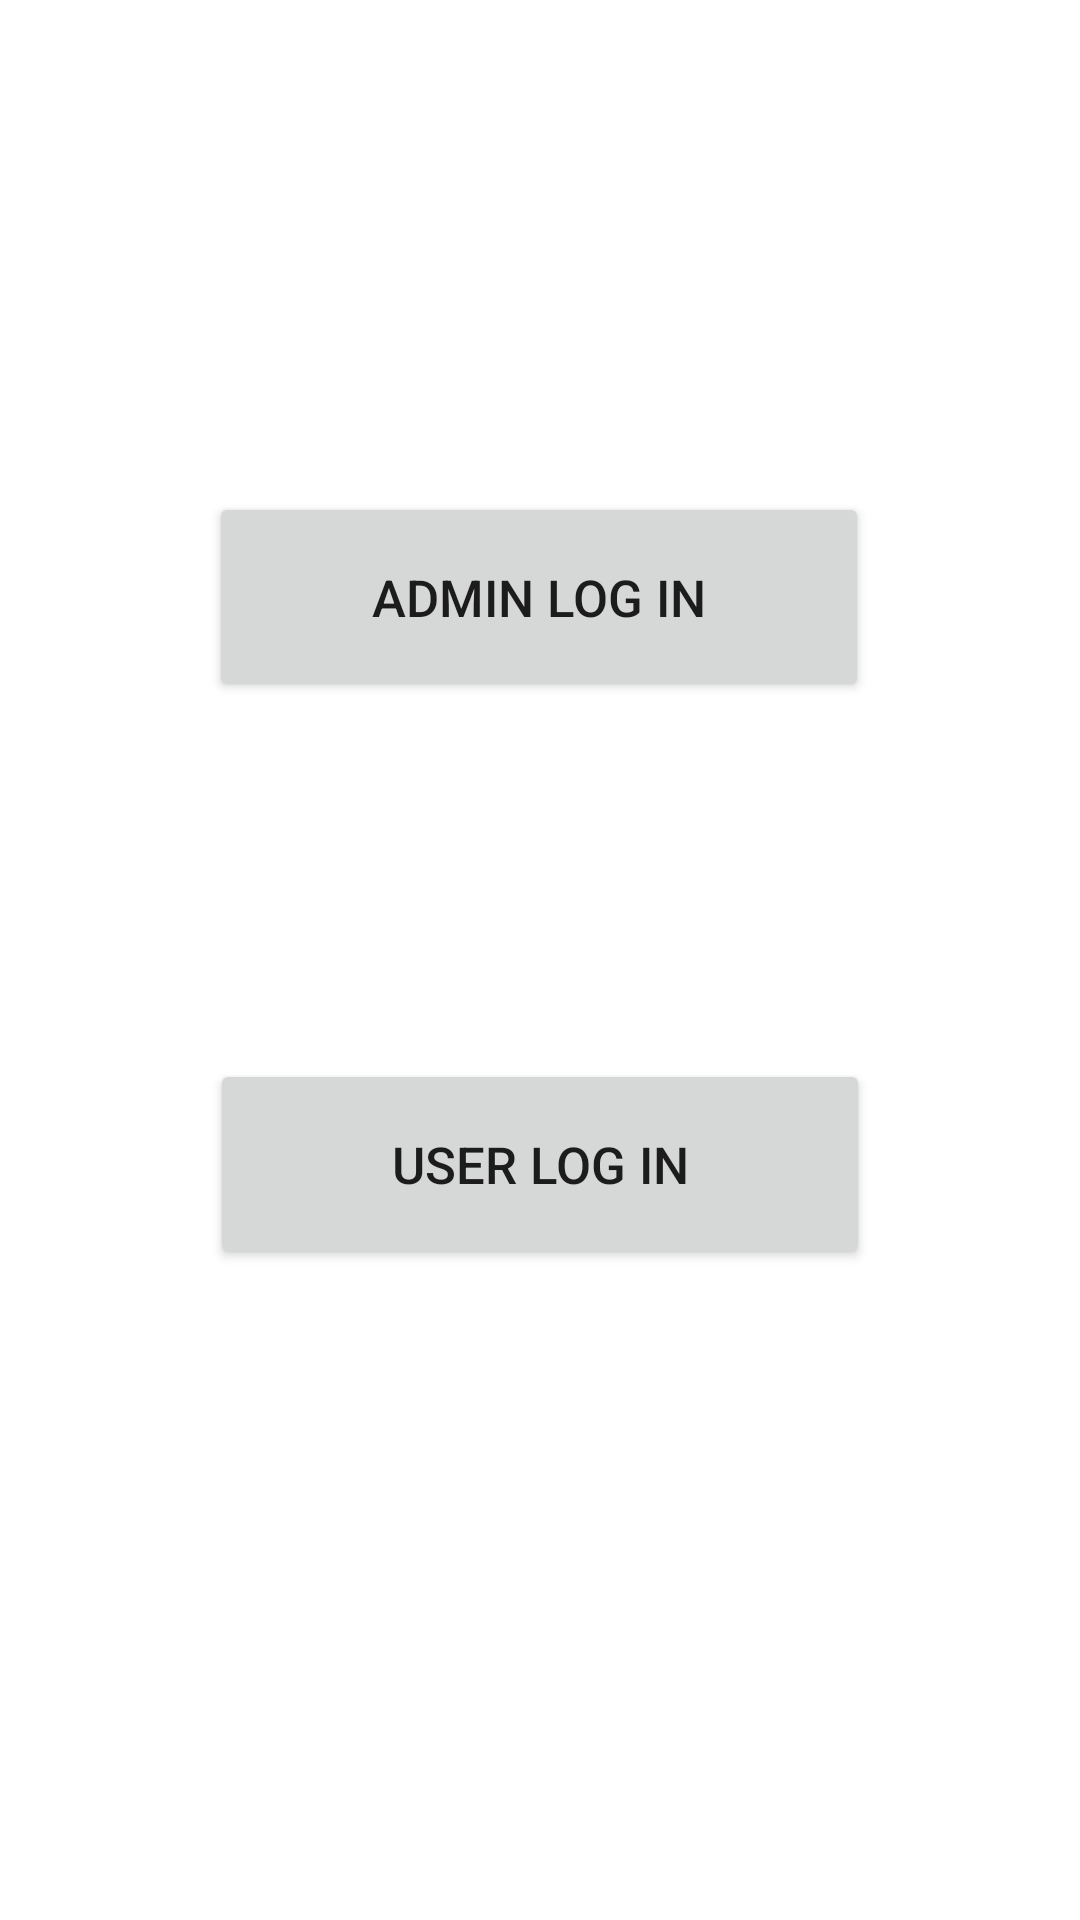

The Android layout XML behind this screen, and the referenced resources:
<!-- AndroidManifest.xml: application theme Theme.SmartAttendance -->
<!-- res/layout/log_in.xml -->
<?xml version="1.0" encoding="utf-8"?>

<androidx.constraintlayout.widget.ConstraintLayout xmlns:android="http://schemas.android.com/apk/res/android"
    xmlns:app="http://schemas.android.com/apk/res-auto"
    xmlns:tools="http://schemas.android.com/tools"
    android:layout_width="match_parent"
    android:layout_height="match_parent">

    <Button
        android:id="@+id/adminLogIn"
        android:layout_width="220dp"
        android:layout_height="70dp"
        android:layout_marginTop="164dp"
        android:text="Admin Log In"
        android:textSize="17sp"
        app:layout_constraintEnd_toEndOf="parent"
        app:layout_constraintHorizontal_bias="0.498"
        app:layout_constraintStart_toStartOf="parent"
        app:layout_constraintTop_toTopOf="parent" />

    <Button
        android:id="@+id/user_log_in"
        android:layout_width="220dp"
        android:layout_height="70dp"
        android:layout_marginTop="119dp"
        android:text="User Log In"
        android:textSize="17dp"
        app:layout_constraintEnd_toEndOf="parent"
        app:layout_constraintHorizontal_bias="0.5"
        app:layout_constraintStart_toStartOf="parent"
        app:layout_constraintTop_toBottomOf="@+id/adminLogIn" />
</androidx.constraintlayout.widget.ConstraintLayout>
<!-- resources referenced by this layout -->
<resources>
  <style name="Theme.SmartAttendance" parent="Theme.MaterialComponents.DayNight.DarkActionBar">
          
          <item name="colorPrimary">@color/purple_500</item>
          <item name="colorPrimaryVariant">@color/purple_700</item>
          <item name="colorOnPrimary">@color/white</item>
          
          <item name="colorSecondary">@color/teal_200</item>
          <item name="colorSecondaryVariant">@color/teal_700</item>
          <item name="colorOnSecondary">@color/black</item>
          
          <item name="android:statusBarColor" tools:targetApi="l">?attr/colorPrimaryVariant</item>
          
      </style>
  <color name="purple_500">#FF6200EE</color>
  <color name="purple_700">#FF3700B3</color>
  <color name="white">#FFFFFFFF</color>
  <color name="teal_200">#FF03DAC5</color>
  <color name="teal_700">#FF018786</color>
  <color name="black">#FF000000</color>
</resources>
